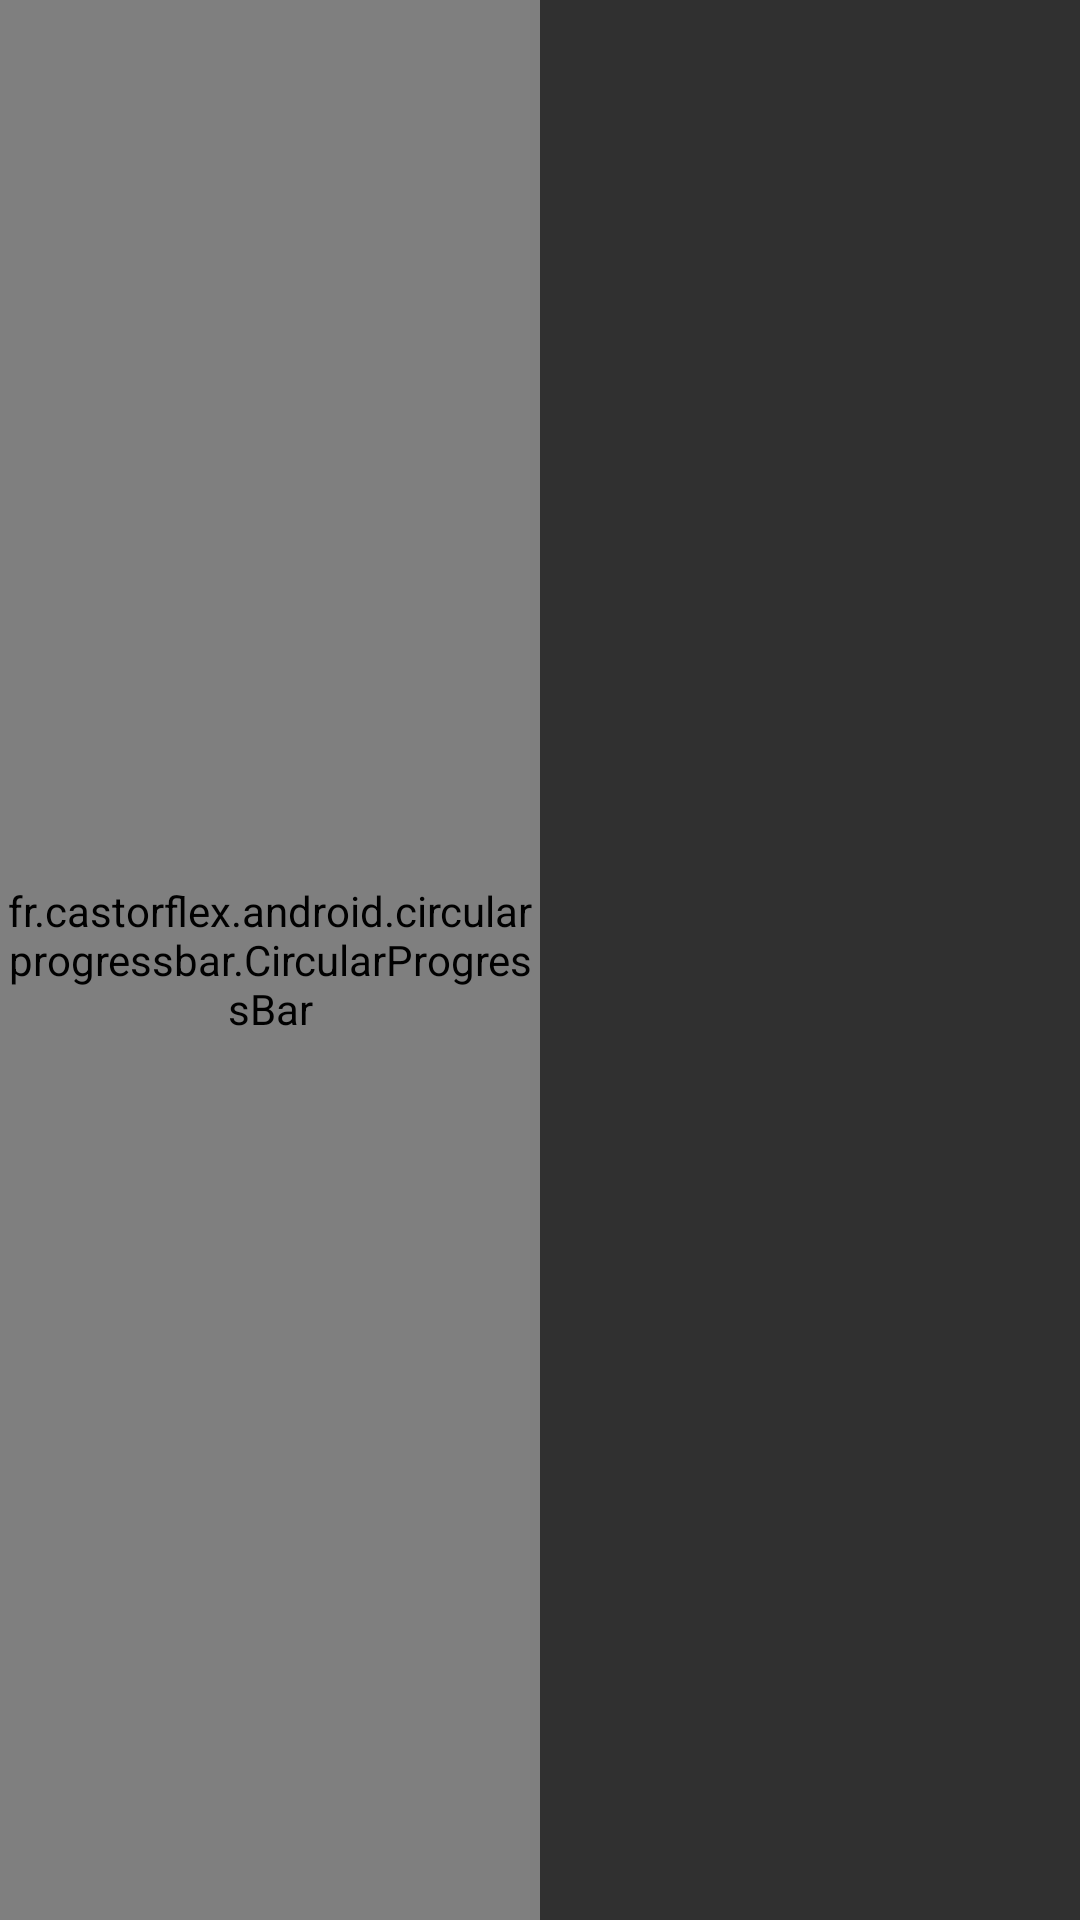

Reconstruct the res/layout file that produces this screen, plus the resources it refers to.
<!-- AndroidManifest.xml: application theme AppTheme -->
<!-- res/layout/dialog_progress.xml -->
<?xml version="1.0" encoding="utf-8"?>
<LinearLayout xmlns:android="http://schemas.android.com/apk/res/android"
    android:layout_width="match_parent"
    android:layout_height="match_parent"
    android:orientation="vertical">

    
    
    
    
    
    
    
    

    <LinearLayout
        android:layout_width="match_parent"
        android:layout_height="match_parent"
        android:orientation="horizontal">

        <fr.castorflex.android.circularprogressbar.CircularProgressBar
            xmlns:android="http://schemas.android.com/apk/res/android"
            xmlns:app="http://schemas.android.com/apk/res-auto"
            android:id="@+id/dialog_progress_bar"
            android:layout_width="match_parent"
            android:layout_height="match_parent"
            android:indeterminate="true"
            android:layout_weight="1"
            app:cpb_color="#FFee44"
            app:cpb_max_sweep_angle="300"
            app:cpb_min_sweep_angle="10"
            app:cpb_rotation_speed="1.0"
            app:cpb_stroke_width="4dp"
            app:cpb_sweep_speed="1.0" />

        <TextView
            android:layout_weight="1"
            android:id="@+id/tv_dialog_progress_message"
            android:layout_width="match_parent"
            android:layout_height="wrap_content" />

    </LinearLayout>

</LinearLayout>
<!-- resources referenced by this layout -->
<resources>
  <style name="AppTheme" parent="Theme.AppCompat.NoActionBar">
          
          <item name="android:textColor">@color/dark_glay</item>
          <item name="android:textColorHint">@color/dark_glay</item>
      </style>
  <color name="dark_glay">#aaa</color>
</resources>
